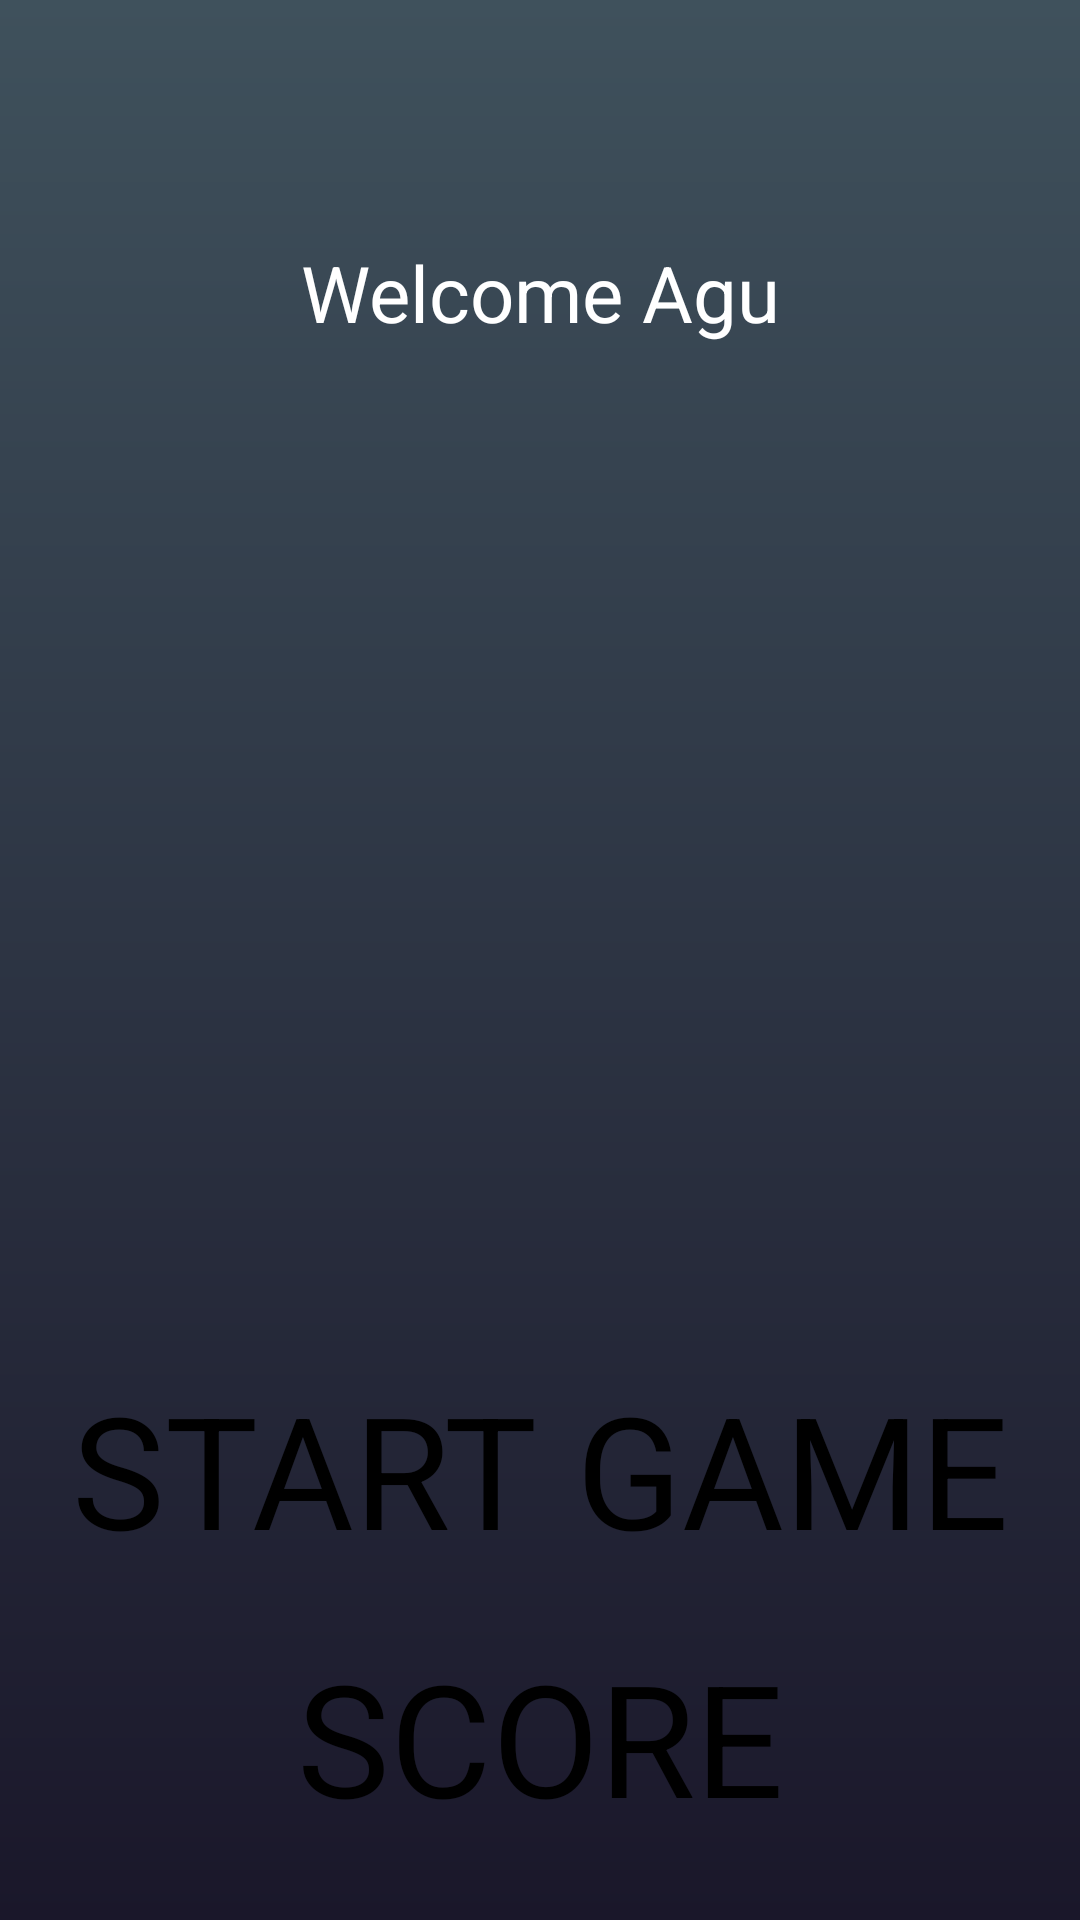

Write the Android layout XML for this screen, with the resource values it uses.
<!-- AndroidManifest.xml: application theme Theme.GameLoop -->
<!-- res/layout/fragment_main.xml -->
<?xml version="1.0" encoding="utf-8"?>
<androidx.constraintlayout.widget.ConstraintLayout xmlns:android="http://schemas.android.com/apk/res/android"
    xmlns:app="http://schemas.android.com/apk/res-auto"
    xmlns:tools="http://schemas.android.com/tools"
    android:layout_width="match_parent"
    android:layout_height="match_parent"
    android:background="@drawable/gradient_bg_splash"
    tools:context=".ui.MainFragment">

    <TextView
        android:id="@+id/tvWelcomeMessage"
        android:layout_width="wrap_content"
        android:layout_height="wrap_content"
        android:text="Welcome Agu"
        android:textColor="@color/white"
        android:textSize="26dp"
        android:layout_marginTop="80dp"
        app:layout_constraintEnd_toEndOf="@+id/ivSplash"
        app:layout_constraintStart_toStartOf="@+id/ivSplash"
        app:layout_constraintTop_toTopOf="parent" />

    <ImageView
        android:id="@+id/ivSplash"
        android:layout_width="300dp"
        android:layout_height="300dp"
        android:src="@mipmap/jetpack_logo"
        android:layout_marginTop="20dp"
        app:layout_constraintEnd_toEndOf="parent"
        app:layout_constraintHorizontal_bias="0.5"
        app:layout_constraintStart_toStartOf="parent"
        app:layout_constraintTop_toBottomOf="@+id/tvWelcomeMessage" />

    <TextView
        android:id="@+id/tvStart"
        android:layout_width="wrap_content"
        android:layout_height="wrap_content"
        android:text="START GAME"
        android:textColor="@color/black"
        android:textSize="52sp"
        android:layout_marginTop="20dp"
        app:layout_constraintEnd_toEndOf="parent"
        app:layout_constraintHorizontal_bias="0.5"
        app:layout_constraintStart_toStartOf="parent"
        app:layout_constraintTop_toBottomOf="@+id/ivSplash" />

    <TextView
        android:id="@+id/tvScore"
        android:layout_width="wrap_content"
        android:layout_height="wrap_content"
        android:text="SCORE"
        android:textColor="@color/black"
        android:textSize="52sp"
        android:layout_marginTop="20dp"
        app:layout_constraintEnd_toEndOf="parent"
        app:layout_constraintHorizontal_bias="0.5"
        app:layout_constraintStart_toStartOf="parent"
        app:layout_constraintTop_toBottomOf="@+id/tvStart" />



</androidx.constraintlayout.widget.ConstraintLayout>
<!-- resources referenced by this layout -->
<resources>
  <color name="black">#FF000000</color>
  <color name="white">#FFFFFFFF</color>
  <!-- drawable gradient_bg_splash (drawable) -->
  <?xml version="1.0" encoding="utf-8"?>
  <shape android:shape="rectangle"
      xmlns:android="http://schemas.android.com/apk/res/android">
      <gradient
          android:angle="90"
          android:startColor="@color/dark_blue"
          android:endColor="@color/light_blue_grey"
          android:type="linear">
  
      </gradient>
  
  </shape>
  <style name="Theme.GameLoop" parent="Theme.MaterialComponents.DayNight.DarkActionBar">
          
          <item name="colorPrimary">@color/black</item>
          <item name="colorPrimaryVariant">@color/purple_700</item>
          <item name="colorOnPrimary">@color/white</item>
          
          <item name="colorSecondary">@color/teal_200</item>
          <item name="colorSecondaryVariant">@color/teal_700</item>
          <item name="colorOnSecondary">@color/black</item>
  
          
          <item name="android:statusBarColor" tools:targetApi="l">?attr/colorOnSecondary</item>
  
          
          
          <item name="android:navigationBarColor">@android:color/transparent</item>
      </style>
  <color name="dark_blue">#1A172A</color>
  <color name="light_blue_grey">#3F515C</color>
  <color name="purple_700">#FF3700B3</color>
  <color name="teal_200">#FF03DAC5</color>
  <color name="teal_700">#FF018786</color>
</resources>
